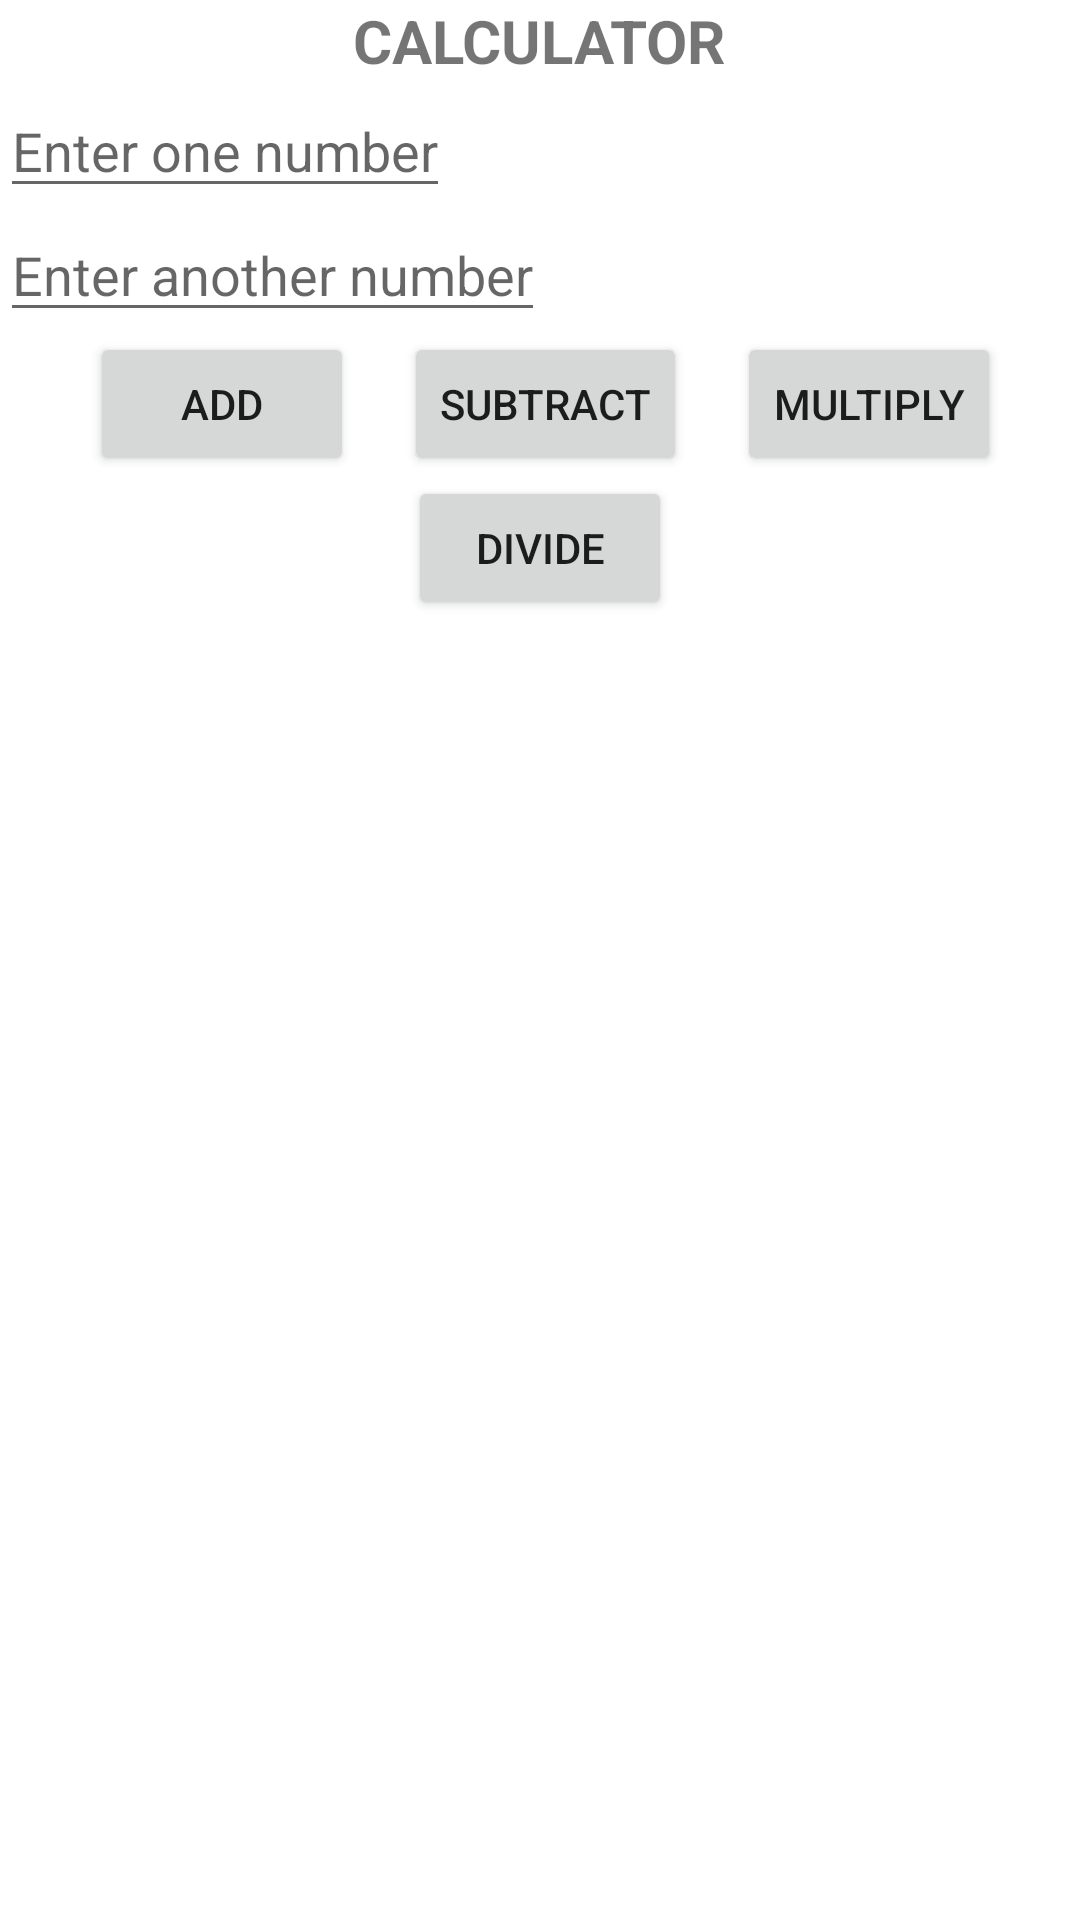

Produce the Android XML layout that renders to this screen, including the resource entries it uses.
<!-- AndroidManifest.xml: application theme Theme.ActivityToFrag -->
<!-- res/layout/activity_main.xml -->
<?xml version="1.0" encoding="utf-8"?>
<RelativeLayout xmlns:android="http://schemas.android.com/apk/res/android"
    xmlns:app="http://schemas.android.com/apk/res-auto"
    xmlns:tools="http://schemas.android.com/tools"
    android:layout_width="match_parent"
    android:layout_height="match_parent"
    tools:context=".MainActivity"
    >

    <TextView
        android:layout_width="wrap_content"
        android:layout_height="wrap_content"
        android:id="@+id/viewTxt"
        android:text="CALCULATOR"
        android:layout_centerHorizontal="true"
        android:textSize="20dp"
        android:textStyle="bold"
        />

    <EditText
        android:id="@+id/num1"
        android:layout_width="wrap_content"
        android:layout_height="wrap_content"
        android:layout_below="@+id/viewTxt"
        android:layout_marginTop="1dp"
        android:layout_marginRight="150px"
        android:hint="Enter one number"
        app:layout_constraintBottom_toBottomOf="parent"
        app:layout_constraintEnd_toEndOf="parent"
        app:layout_constraintStart_toStartOf="parent"


        app:layout_constraintTop_toTopOf="parent" />

    <EditText
        android:layout_width="wrap_content"
        android:layout_height="wrap_content"
        android:hint="Enter another number"
        app:layout_constraintBottom_toBottomOf="parent"
        app:layout_constraintEnd_toEndOf="parent"
        app:layout_constraintStart_toStartOf="parent"
        app:layout_constraintTop_toTopOf="parent"
        android:id="@+id/num2"
        android:layout_below="@+id/num1"


        />
    <Button
        android:layout_width="wrap_content"
        android:layout_height="wrap_content"
        android:text="Add"
        android:id="@+id/add"
        android:layout_below="@id/num2"
        android:layout_marginRight="50px"
        android:layout_marginLeft="90px"

        />
    <Button
        android:layout_width="wrap_content"
        android:layout_height="wrap_content"
        android:text="Subtract"
        android:id="@+id/sub"
        android:layout_below="@id/num2"
        android:layout_toRightOf="@+id/add"
        android:layout_marginRight="50px"
        />
    <Button
        android:layout_width="wrap_content"
        android:layout_height="wrap_content"
        android:text="Multiply"
        android:id="@+id/multiply"
        android:layout_toRightOf="@+id/sub"
        android:layout_below="@id/num2"
        />
    <Button
        android:layout_width="wrap_content"
        android:layout_height="wrap_content"
        android:text="divide"
        android:id="@+id/divide"
        android:layout_below="@id/add"
        android:layout_centerHorizontal="true"
        />

    <androidx.fragment.app.FragmentContainerView
        android:layout_width="wrap_content"
        android:layout_height="wrap_content"
        tools:layout="@layout/fragment_1"
        android:id="@+id/frag1"
        android:layout_below="@+id/divide"
        android:layout_alignParentBottom="true"
        android:layout_marginTop="400dp"
        />


</RelativeLayout>
<!-- res/layout/fragment_1.xml (included above) -->
<?xml version="1.0" encoding="utf-8"?>
<RelativeLayout xmlns:android="http://schemas.android.com/apk/res/android"
    xmlns:tools="http://schemas.android.com/tools"
    android:layout_width="match_parent"
    android:layout_height="match_parent"
    tools:context=".Fragment1"
    android:background="@color/cardview_dark_background"
    >

    <TextView
        android:layout_width="match_parent"
        android:layout_height="wrap_content"
        android:text="Answer will Appear Here"
        android:layout_centerInParent="true"
        android:textAlignment="center"
        android:textSize="50px"
        android:textStyle="bold|italic"
        android:id="@+id/textview_frg"
        android:textColor="@color/white"
        />


</RelativeLayout>
<!-- resources referenced by this layout -->
<resources>
  <style name="Theme.ActivityToFrag" parent="Theme.MaterialComponents.DayNight.DarkActionBar">
          
          <item name="colorPrimary">@color/purple_500</item>
          <item name="colorPrimaryVariant">@color/purple_700</item>
          <item name="colorOnPrimary">@color/white</item>
          
          <item name="colorSecondary">@color/teal_200</item>
          <item name="colorSecondaryVariant">@color/teal_700</item>
          <item name="colorOnSecondary">@color/black</item>
          
          <item name="android:statusBarColor">?attr/colorPrimaryVariant</item>
          
      </style>
  <!-- not gathered from this repository: default colours our renderer supplied (Android Studio template values) -->
  <color name="purple_500">#FF6200EE</color>
  <color name="purple_700">#FF3700B3</color>
  <color name="teal_200">#FF03DAC5</color>
  <color name="teal_700">#FF018786</color>
  <color name="black">#FF000000</color>
  <color name="white">#FFFFFFFF</color>
</resources>
